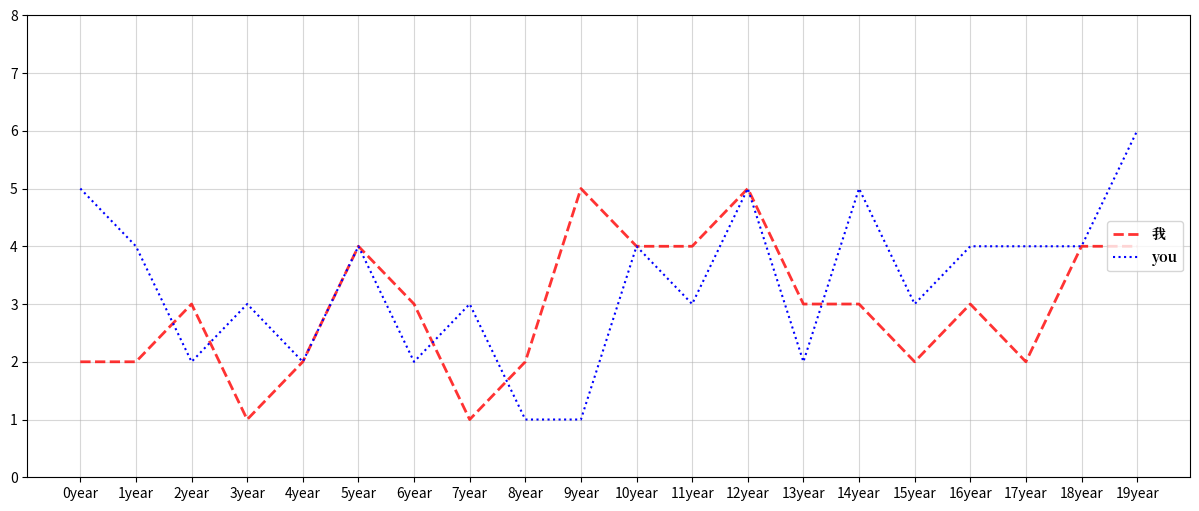

Source code (Python):
import matplotlib.pyplot as plt
import random
from matplotlib import font_manager
#fc_list :lang=zh
my_font=font_manager.FontProperties(fname='/usr/share/fonts/opentype/noto/NotoSerifCJK-Bold.ttc')


x=range(0,20)
y=[random.randint(1,5) for i in range(20)]
y2=[random.randint(1,6) for i in range(20)]

plt.figure(figsize=(15,6),dpi=80)
plt.plot(x,y,label='我',color='red',linestyle='--',linewidth='2',alpha=0.8)
plt.plot(x,y2,label='you',color='blue',linestyle=':')

plt.xticks(x,["{}year".format(i) for i in x])
plt.yticks(range(0,9))
#绘制网格
plt.grid(alpha=0.5)
plt.legend(prop=my_font,loc='center right')
plt.show()